Photos from the image-classification dataset "dataset" in the GitHub repository MrHarsh10/tspi_-RKNN_MobileNetV3. Its 5 classes are: cat, cattle, dog, house, pig.

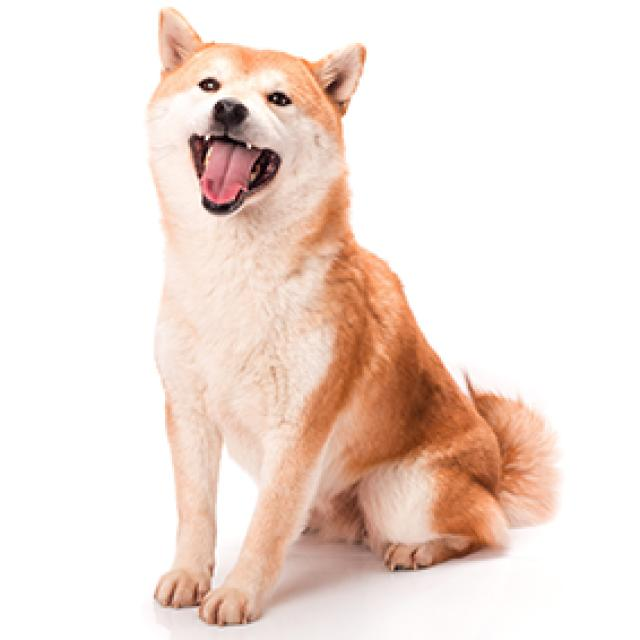
Label: dog

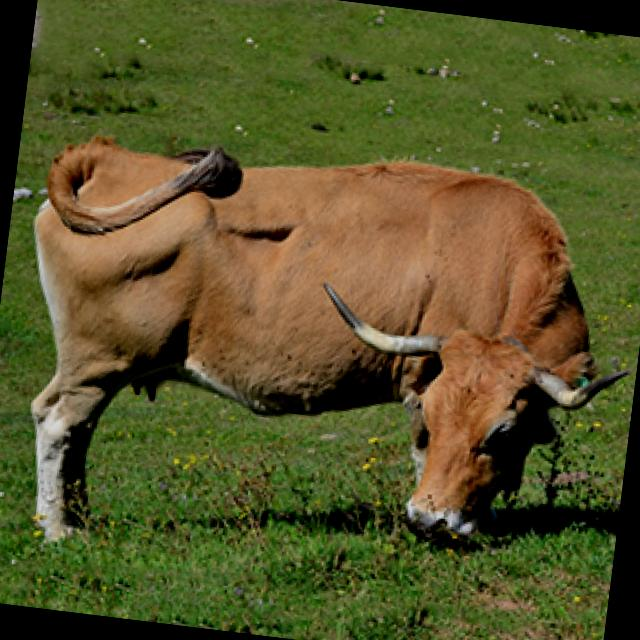
Label: cattle

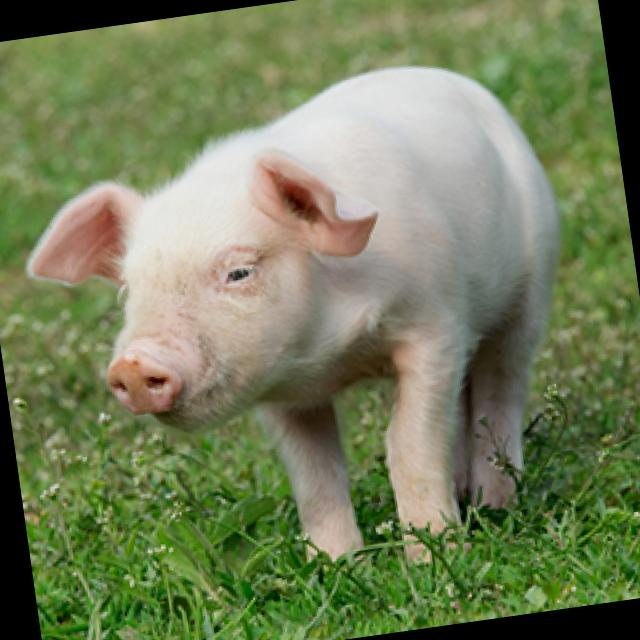
Label: pig

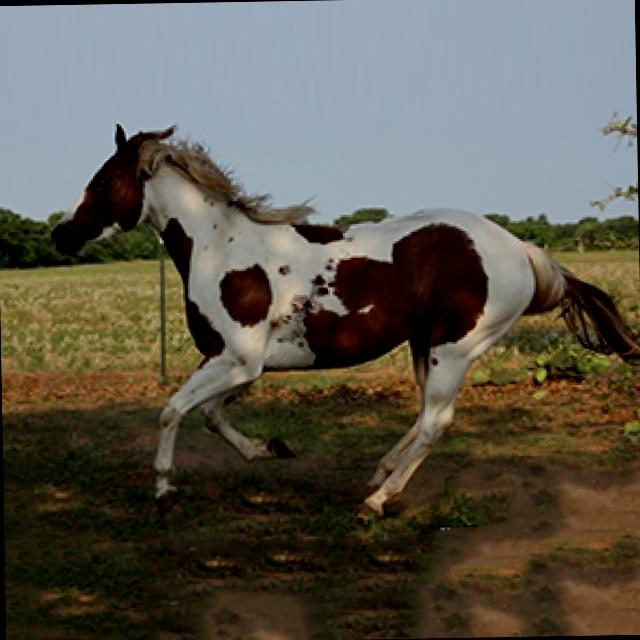
Label: house

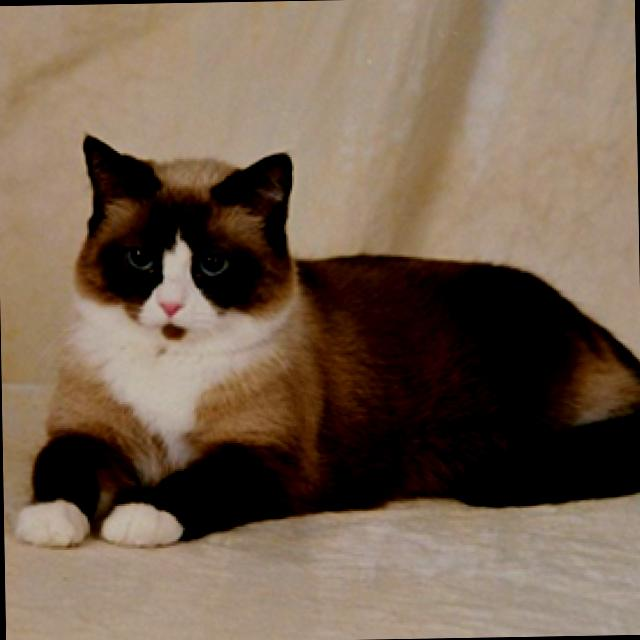
Label: cat

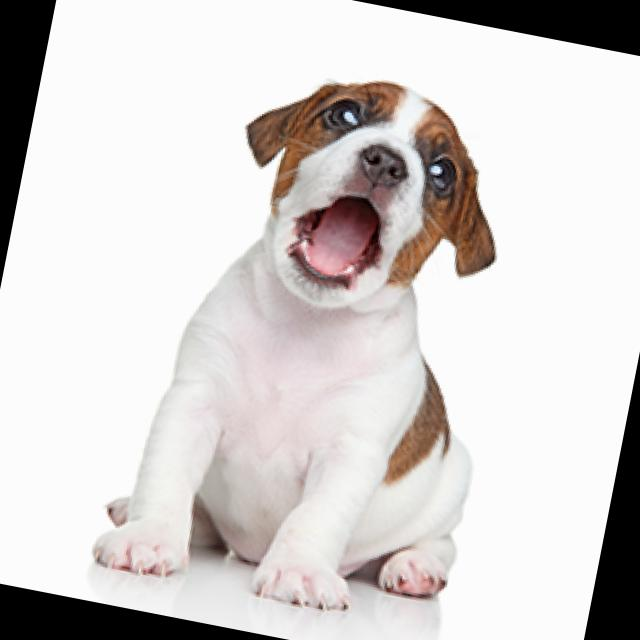
Label: dog
